The GitHub repository nlhtrung00/trash-classification contains a labelled image folder "trash" with 8 categories: background, Coca-Cola, Fanta, Mirinda, Pepsi, Red Bull, Sprite, Sting. Examples follow, each with its label.

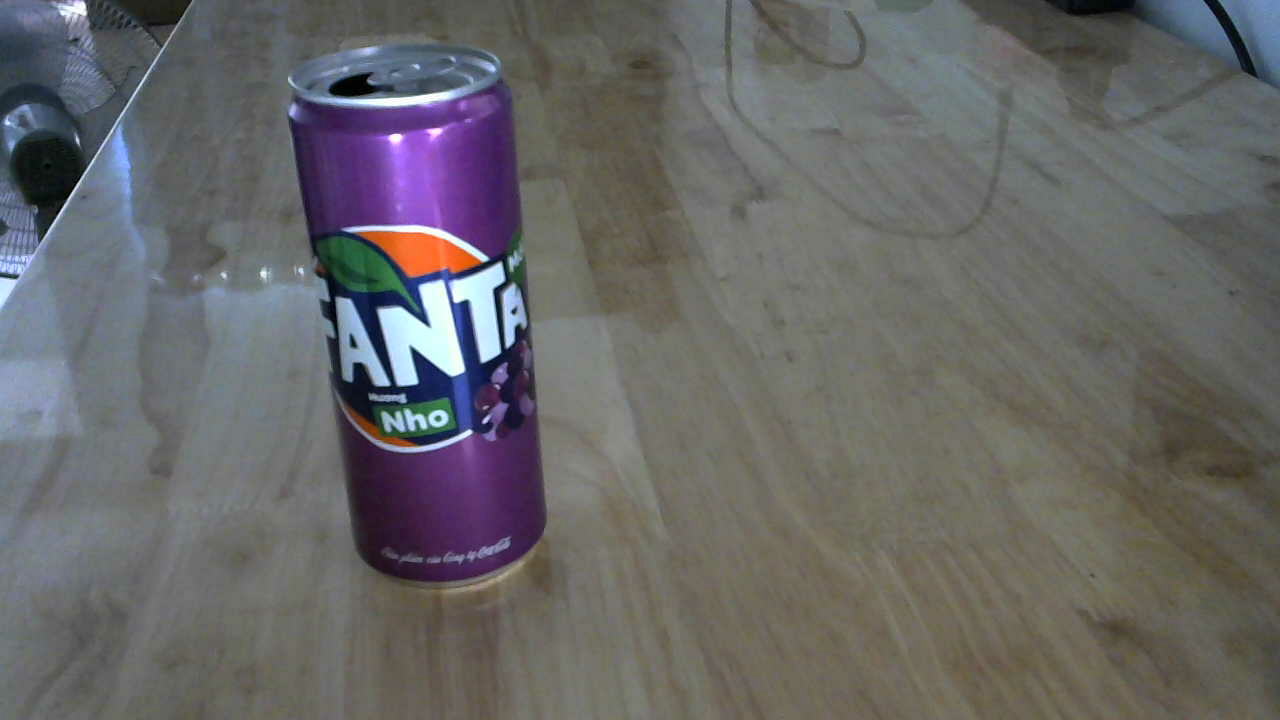
Label: Fanta

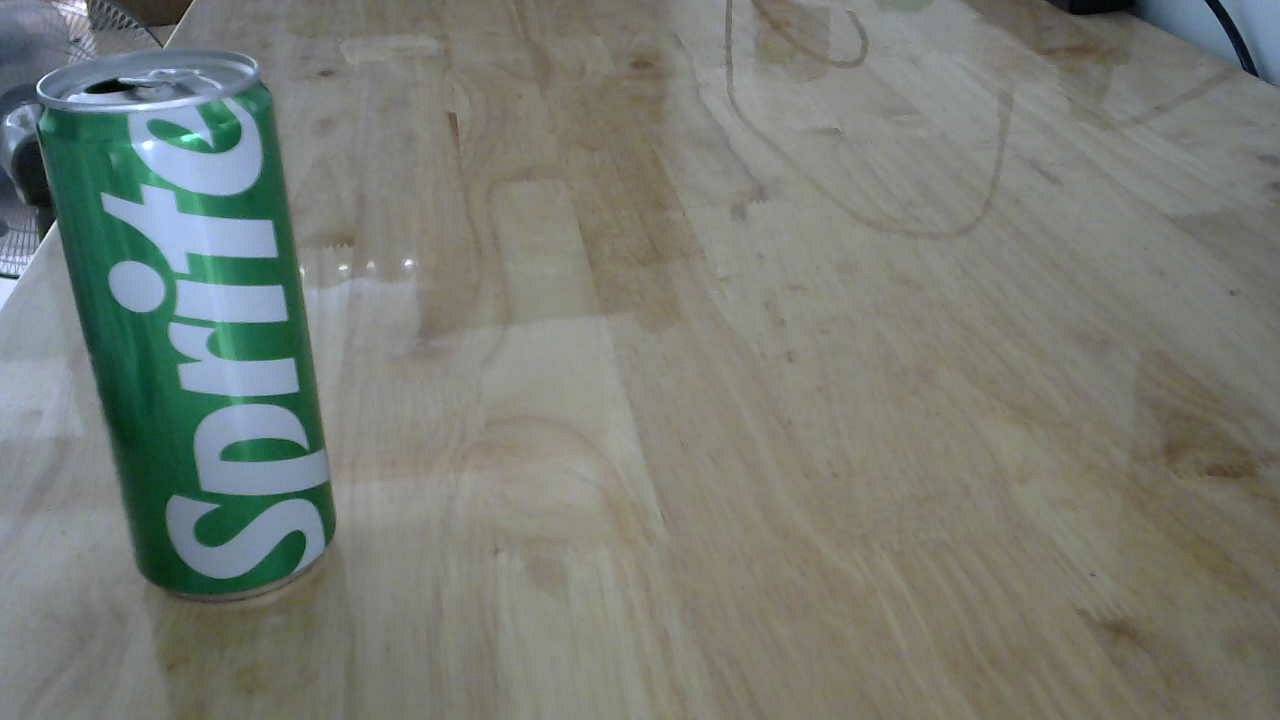
Label: Sprite

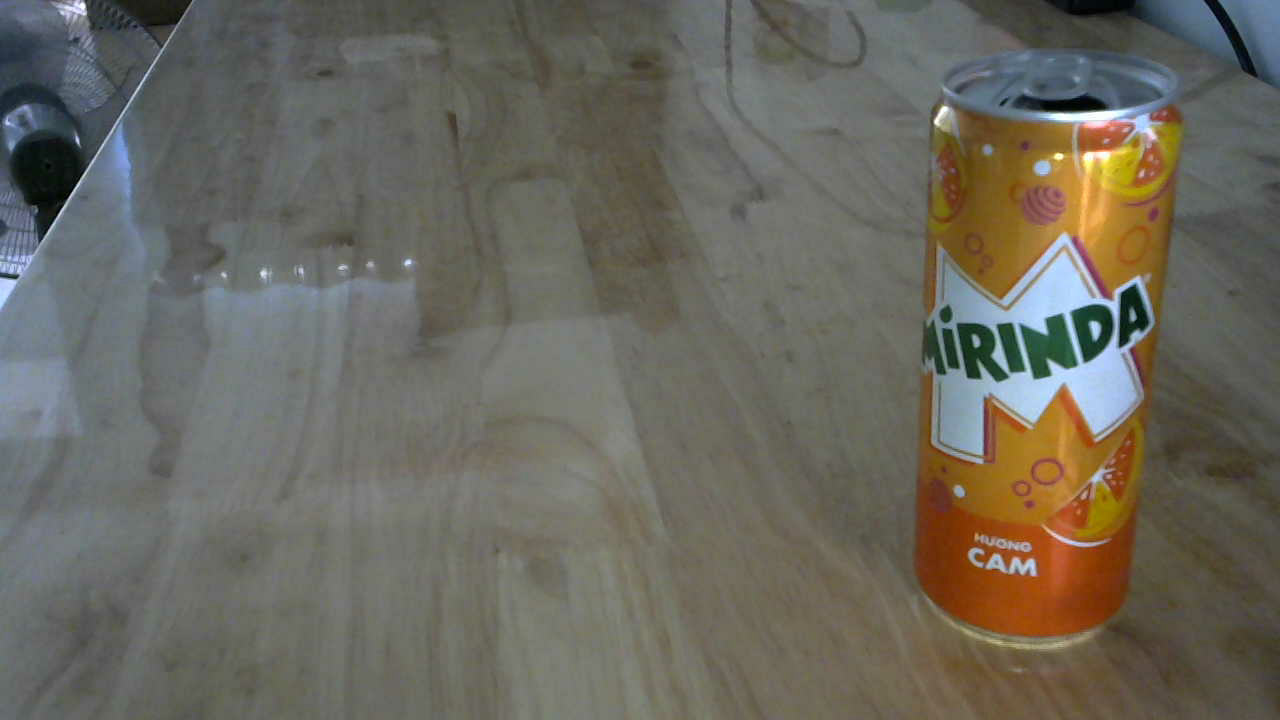
Label: Mirinda

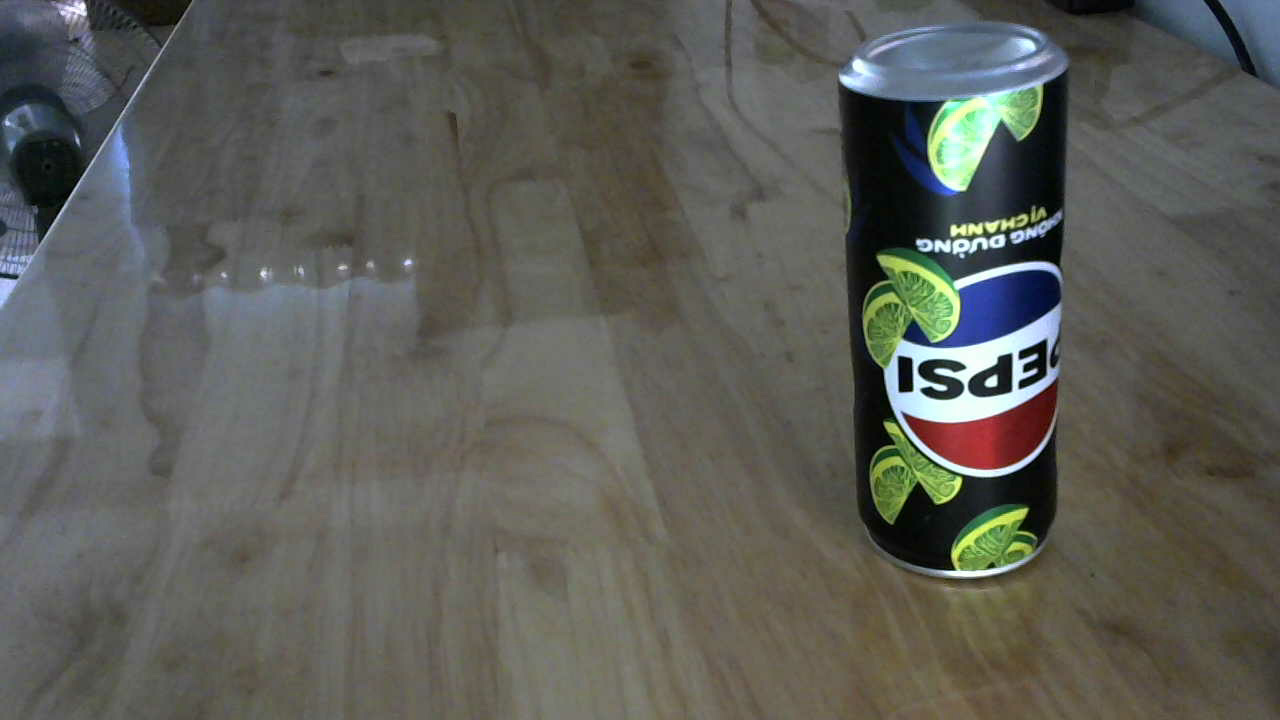
Label: Pepsi

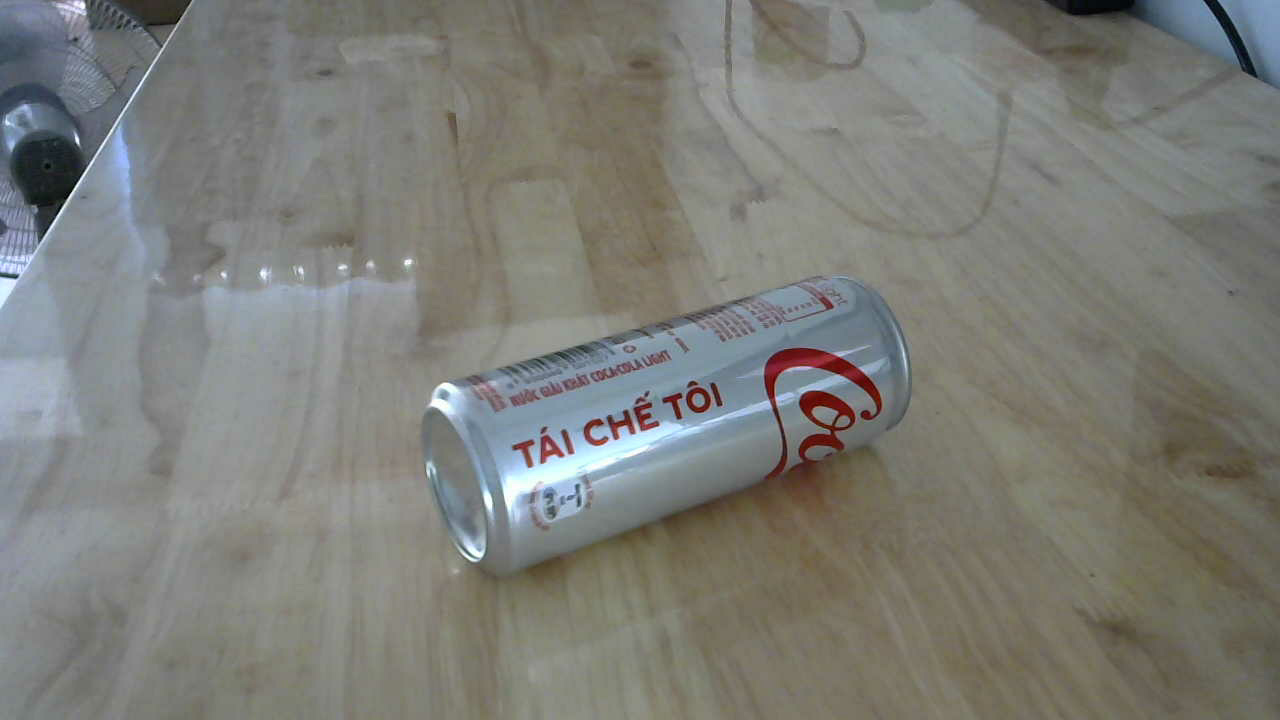
Label: Coca-Cola

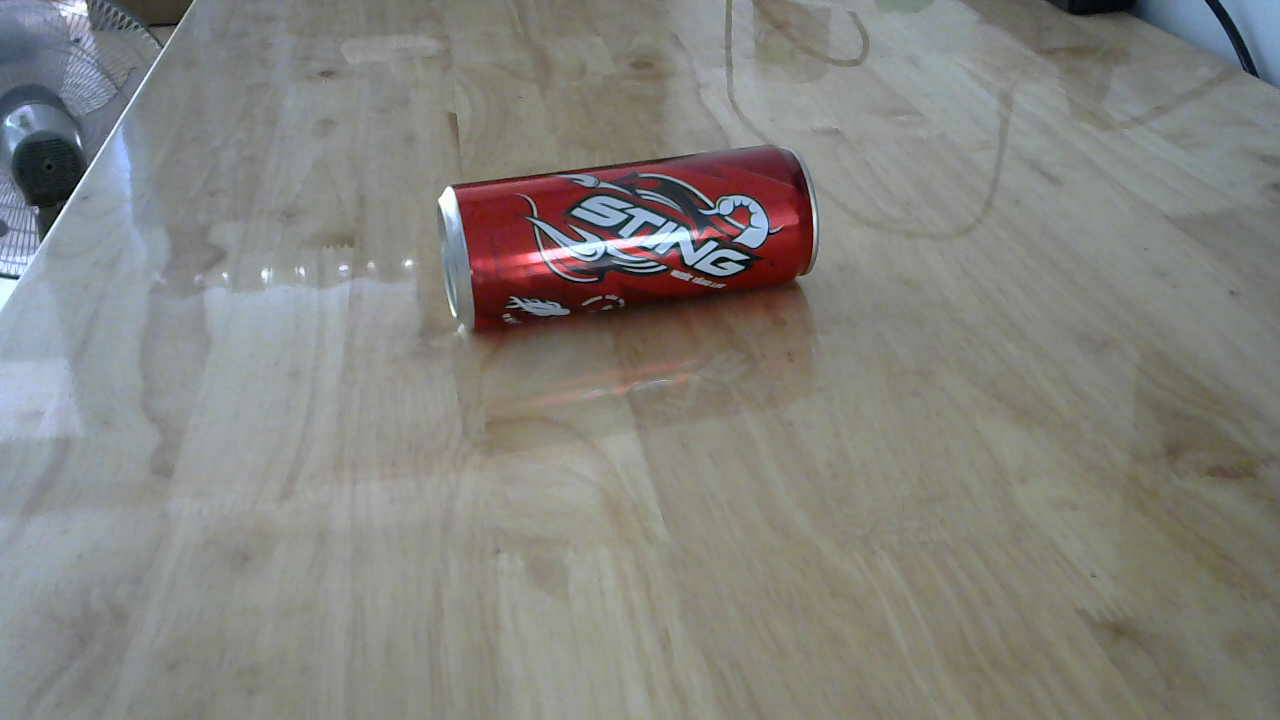
Label: Sting
